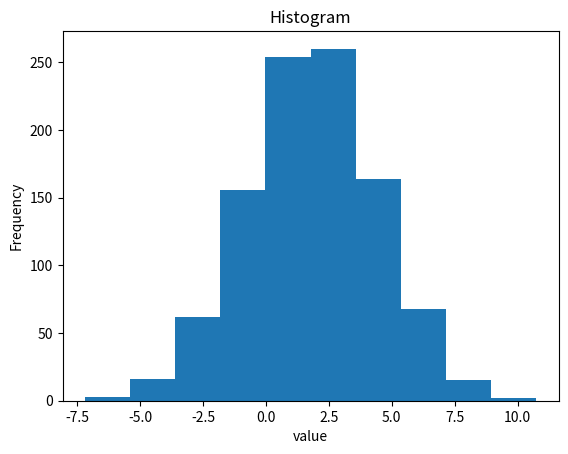

Python code for this plot:
import numpy as np
import matplotlib.pyplot as plt

data=np.random.normal(2.0,2.5,1000)

plt.hist(data)
plt.xlabel("value")
plt.ylabel("Frequency")
plt.title("Histogram")
plt.show()
